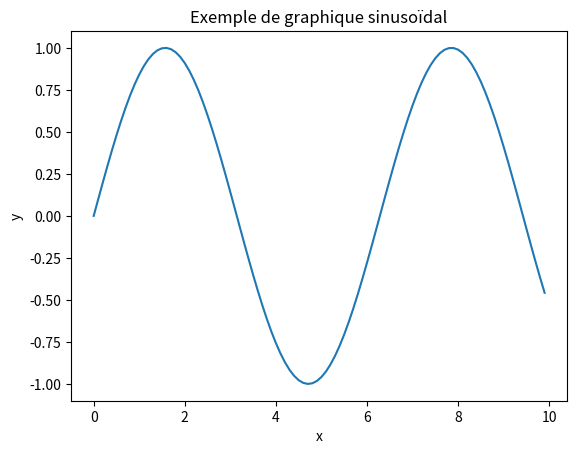

The matplotlib source for this figure:
import matplotlib.pyplot as plt 
import numpy as np  
x = np.arange(0, 10, 0.1) 
y = np.sin(x)  
plt.plot(x, y) 
plt.xlabel('x') 
plt.ylabel('y') 
plt.title('Exemple de graphique sinusoïdal')  
plt.show() 
